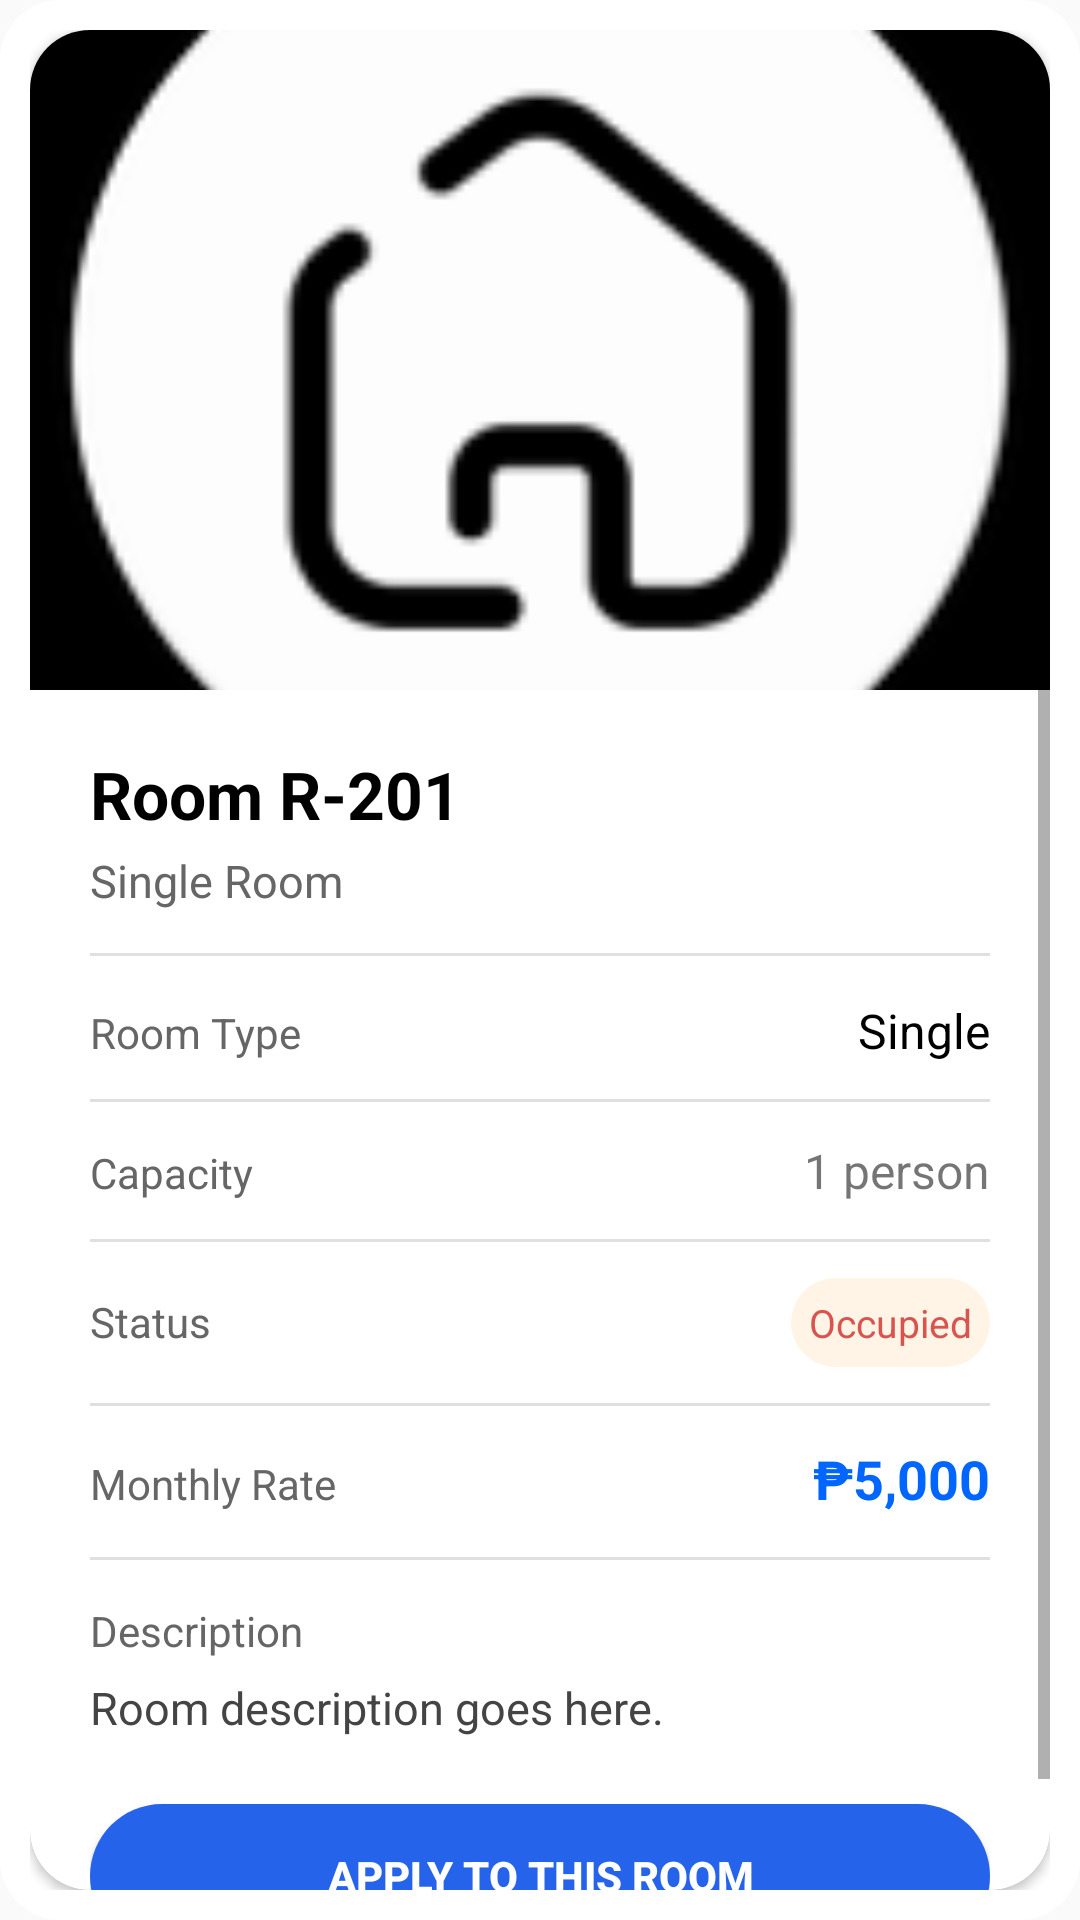

Write the Android layout XML for this screen, with the resource values it uses.
<!-- AndroidManifest.xml: application theme Theme.Dormitally -->
<!-- res/layout/dialog_room_details.xml -->
<?xml version="1.0" encoding="utf-8"?>
<LinearLayout xmlns:android="http://schemas.android.com/apk/res/android"
    xmlns:app="http://schemas.android.com/apk/res-auto"
    android:layout_width="match_parent"
    android:layout_height="wrap_content"
    android:background="@drawable/dialog_background"
    android:backgroundTint="@color/cardview_light_background"
    android:fillViewport="true"
    android:orientation="vertical">

    <androidx.cardview.widget.CardView
        android:layout_width="match_parent"
        android:layout_height="match_parent"
        app:cardCornerRadius="20dp"
        app:cardPreventCornerOverlap="false">

        <ScrollView
            android:layout_width="match_parent"
            android:layout_height="match_parent">

            <LinearLayout
                android:layout_width="match_parent"
                android:layout_height="wrap_content"
                android:orientation="vertical">

                <RelativeLayout
                    android:layout_width="match_parent"
                    android:layout_height="220dp">

                    
                    <ImageView
                        android:id="@+id/imgDetail"
                        android:layout_width="match_parent"
                        android:layout_height="match_parent"
                        android:background="#000"
                        android:scaleType="centerCrop"
                        app:srcCompat="@mipmap/ic_launcher_round" />

                    
                    <ImageView
                        android:id="@+id/btnBack"
                        android:layout_width="38dp"
                        android:layout_height="38dp"
                        android:layout_margin="16dp"
                        android:background="@drawable/crtaccbackground"
                        android:backgroundTint="@color/black"
                        android:elevation="6dp"
                        android:padding="8dp"
                        android:src="@drawable/baseline_arrow_back_24" />
                </RelativeLayout>

                <LinearLayout
                    android:layout_width="match_parent"
                    android:layout_height="wrap_content"
                    android:orientation="vertical"
                    android:padding="20dp">

                    
                    <TextView
                        android:id="@+id/tvRoomNum"
                        android:layout_width="wrap_content"
                        android:layout_height="wrap_content"
                        android:text="Room R-201"
                        android:textColor="#000"
                        android:textSize="22sp"
                        android:textStyle="bold" />

                    
                    <TextView
                        android:id="@+id/tvRoomType"
                        android:layout_width="wrap_content"
                        android:layout_height="wrap_content"
                        android:paddingTop="4dp"
                        android:text="Single Room"
                        android:textColor="#666"
                        android:textSize="15sp" />

                    
                    <View
                        android:layout_width="match_parent"
                        android:layout_height="1dp"
                        android:layout_marginTop="14dp"
                        android:layout_marginBottom="14dp"
                        android:background="#e0e0e0" />

                    
                    <LinearLayout
                        android:layout_width="match_parent"
                        android:layout_height="wrap_content"
                        android:orientation="horizontal">

                        <TextView
                            android:layout_width="0dp"
                            android:layout_height="wrap_content"
                            android:layout_weight="1"
                            android:text="Room Type"
                            android:textColor="#666"
                            android:textSize="14sp" />

                        <TextView
                            android:id="@+id/tenantName"
                            android:layout_width="wrap_content"
                            android:layout_height="wrap_content"
                            android:text="Single"
                            android:textColor="#000"
                            android:textSize="16sp" />
                    </LinearLayout>

                    
                    <View
                        android:layout_width="match_parent"
                        android:layout_height="1dp"
                        android:layout_marginTop="12dp"
                        android:layout_marginBottom="12dp"
                        android:background="#e0e0e0" />

                    
                    <LinearLayout
                        android:layout_width="match_parent"
                        android:layout_height="wrap_content"
                        android:orientation="horizontal">

                        <TextView
                            android:layout_width="0dp"
                            android:layout_height="wrap_content"
                            android:layout_weight="1"
                            android:text="Capacity"
                            android:textColor="#666"
                            android:textSize="14sp" />

                        <TextView
                            android:id="@+id/tvRoomCapacity"
                            android:layout_width="wrap_content"
                            android:layout_height="wrap_content"
                            android:text="1 person"
                            android:textSize="16sp" />
                    </LinearLayout>

                    
                    <View
                        android:layout_width="match_parent"
                        android:layout_height="1dp"
                        android:layout_marginTop="12dp"
                        android:layout_marginBottom="12dp"
                        android:background="#e0e0e0" />

                    
                    <LinearLayout
                        android:layout_width="match_parent"
                        android:layout_height="wrap_content"
                        android:orientation="horizontal">

                        <TextView
                            android:layout_width="0dp"
                            android:layout_height="wrap_content"
                            android:layout_weight="1"
                            android:text="Status"
                            android:textColor="#666"
                            android:textSize="14sp" />

                        <TextView
                            android:id="@+id/tvRoomStatus"
                            android:layout_width="wrap_content"
                            android:layout_height="wrap_content"
                            android:background="@drawable/status_pending_bg"
                            android:padding="6dp"
                            android:paddingLeft="14dp"
                            android:paddingRight="14dp"
                            android:text="Occupied"
                            android:textColor="#D9534F"
                            android:textSize="13sp" />
                    </LinearLayout>

                    
                    <View
                        android:layout_width="match_parent"
                        android:layout_height="1dp"
                        android:layout_marginTop="12dp"
                        android:layout_marginBottom="12dp"
                        android:background="#e0e0e0" />

                    
                    <LinearLayout
                        android:layout_width="match_parent"
                        android:layout_height="wrap_content"
                        android:orientation="horizontal">

                        <TextView
                            android:layout_width="0dp"
                            android:layout_height="wrap_content"
                            android:layout_weight="1"
                            android:text="Monthly Rate"
                            android:textColor="#666"
                            android:textSize="14sp" />

                        <TextView
                            android:id="@+id/tvRoomPrice"
                            android:layout_width="wrap_content"
                            android:layout_height="wrap_content"
                            android:text="₱5,000"
                            android:textColor="#0066FF"
                            android:textSize="18sp"
                            android:textStyle="bold" />
                    </LinearLayout>

                    
                    <View
                        android:layout_width="match_parent"
                        android:layout_height="1dp"
                        android:layout_marginTop="14dp"
                        android:layout_marginBottom="14dp"
                        android:background="#e0e0e0" />

                    
                    <TextView
                        android:layout_width="wrap_content"
                        android:layout_height="wrap_content"
                        android:text="Description"
                        android:textColor="#666"
                        android:textSize="14sp" />

                    
                    <TextView
                        android:id="@+id/tvRoomDescription"
                        android:layout_width="match_parent"
                        android:layout_height="wrap_content"
                        android:layout_marginTop="6dp"
                        android:text="Room description goes here."
                        android:textColor="#444"
                        android:textSize="15sp" />

                    
                    <Button
                        android:id="@+id/btnApply"
                        android:layout_width="match_parent"
                        android:layout_height="wrap_content"
                        android:layout_marginTop="22dp"
                        android:background="@drawable/toggle_selected"
                        android:padding="14dp"
                        android:text="Apply to this Room"
                        android:textColor="@android:color/white"
                        android:textStyle="bold" />

                </LinearLayout>
            </LinearLayout>
        </ScrollView>
    </androidx.cardview.widget.CardView>

</LinearLayout>
<!-- resources referenced by this layout -->
<resources>
  <color name="black">#FF000000</color>
  <!-- drawable dialog_background (drawable) -->
  <?xml version="1.0" encoding="utf-8"?>
  <shape xmlns:android="http://schemas.android.com/apk/res/android">
      <solid android:color="@android:color/white"/>
      <corners android:radius="20dp"/>
      <padding
          android:left="10dp"
          android:top="10dp"
          android:right="10dp"
          android:bottom="10dp"/>
  </shape>
  <!-- drawable status_pending_bg (drawable) -->
  <shape xmlns:android="http://schemas.android.com/apk/res/android"
      android:shape="rectangle">
      <solid android:color="#FFF4E5"/>
      <corners android:radius="50dp"/>
  </shape>
  <!-- drawable toggle_selected (drawable) -->
  <?xml version="1.0" encoding="utf-8"?>
  <shape xmlns:android="http://schemas.android.com/apk/res/android">
      <solid android:color="#2563EB"/>
      <corners android:radius="30dp"/>
  </shape>
  <!-- mipmap ic_launcher_round: webp bitmap (mipmap-hdpi, 2044 bytes) -->
  <style name="Theme.Dormitally" parent="Base.Theme.Dormitally" />
  <style name="Base.Theme.Dormitally" parent="Theme.AppCompat.Light.NoActionBar">
          
          
      </style>
</resources>
